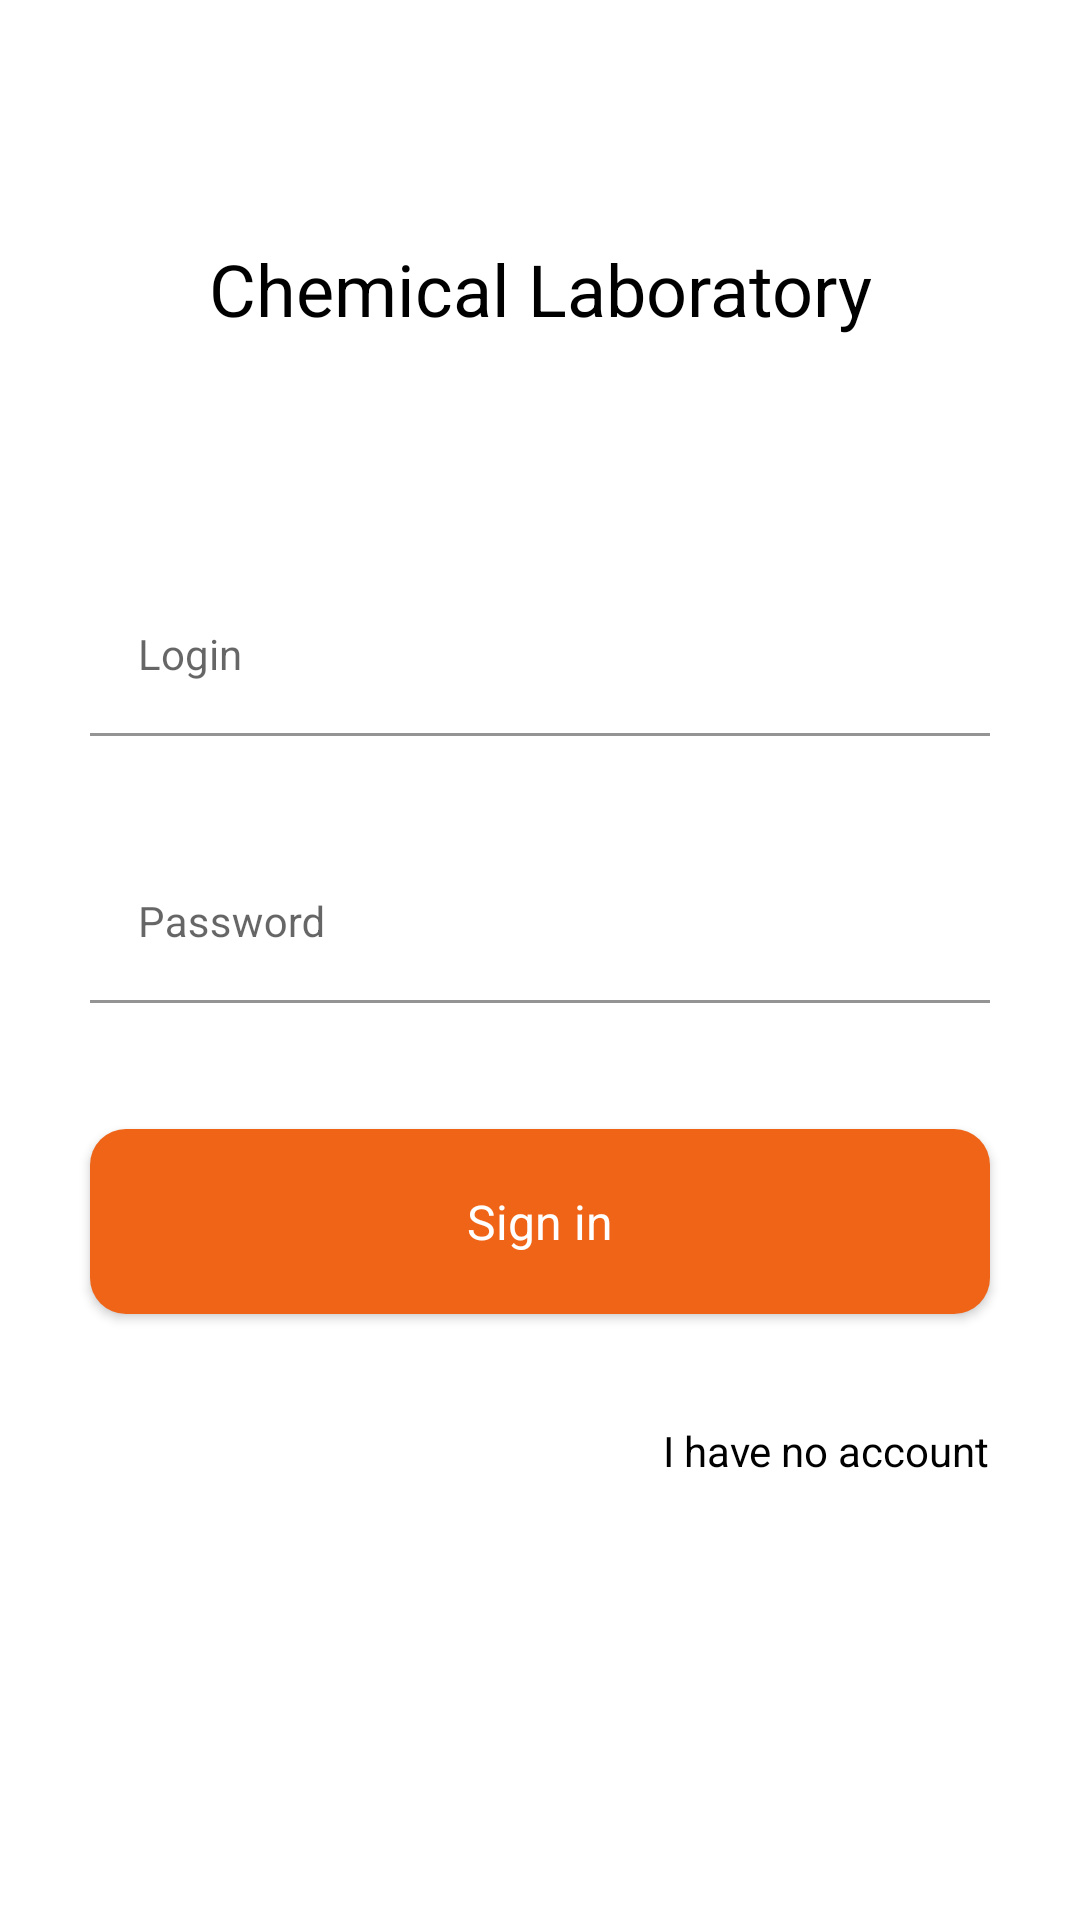

Android layout source for this screen:
<!-- AndroidManifest.xml: application theme Theme.Labeleven -->
<!-- res/layout/fragment_authorization.xml -->
<?xml version="1.0" encoding="utf-8"?>
<androidx.constraintlayout.widget.ConstraintLayout xmlns:android="http://schemas.android.com/apk/res/android"
    xmlns:tools="http://schemas.android.com/tools"
    android:layout_width="match_parent"
    android:layout_height="match_parent"
    xmlns:app="http://schemas.android.com/apk/res-auto"
    tools:context=".ui.authorization.AuthorizationFragment">



    <TextView
        android:id="@+id/label"
        android:layout_width="wrap_content"
        android:layout_height="wrap_content"
        android:layout_marginTop="@dimen/xxlarge_margin"
        android:text="@string/laboratory_label"
        android:textSize="24sp"
        app:fontFamily="@font/inter_semibold"
        app:layout_constraintEnd_toEndOf="parent"
        app:layout_constraintStart_toStartOf="parent"
        app:layout_constraintTop_toTopOf="parent" />


    <com.google.android.material.textfield.TextInputLayout
        android:id="@+id/login_text_layout"
        android:layout_width="match_parent"
        android:layout_height="wrap_content"
        app:layout_constraintEnd_toEndOf="parent"
        app:layout_constraintStart_toStartOf="parent"
        app:layout_constraintTop_toBottomOf="@id/label">

        <com.google.android.material.textfield.TextInputEditText
            android:id="@+id/login_edit_text"
            android:layout_width="match_parent"
            android:layout_height="wrap_content"
            android:layout_marginStart="@dimen/regular_margin"
            android:layout_marginTop="@dimen/xxlarge_margin"
            android:layout_marginEnd="@dimen/regular_margin"
            android:backgroundTint="@color/wp_edit_text_underline_color"
            android:hint="@string/login"
            android:textSize="14sp"
            app:backgroundTint="@color/white" />
    </com.google.android.material.textfield.TextInputLayout>


    <com.google.android.material.textfield.TextInputLayout
        android:id="@+id/password_edit_text_layout"
        android:layout_width="match_parent"
        android:layout_height="wrap_content"
        app:layout_constraintEnd_toEndOf="parent"
        app:layout_constraintStart_toStartOf="parent"
        app:layout_constraintTop_toBottomOf="@id/login_text_layout">

        <com.google.android.material.textfield.TextInputEditText
            android:id="@+id/password_edit_text"
            android:layout_width="match_parent"
            android:layout_height="wrap_content"
            android:layout_marginStart="@dimen/regular_margin"
            android:layout_marginTop="@dimen/medium_large_margin"
            android:layout_marginEnd="@dimen/regular_margin"
            android:backgroundTint="@color/wp_edit_text_underline_color"
            android:hint="@string/password"
            android:inputType="textPassword"
            android:textColorHighlight="#CBCBCB"
            android:textSize="14sp"
            app:backgroundTint="@color/white" />
    </com.google.android.material.textfield.TextInputLayout>


    <com.google.android.material.button.MaterialButton
        android:id="@+id/continue_button"
        android:layout_width="match_parent"
        android:layout_height="wrap_content"
        android:layout_marginStart="@dimen/regular_margin"
        android:layout_marginTop="@dimen/medium_large_margin"
        android:layout_marginEnd="@dimen/regular_margin"
        android:enabled="true"
        android:letterSpacing="0"
        android:paddingVertical="@dimen/small_padding"
        android:text="@string/enter"
        android:textAllCaps="false"
        android:textSize="@dimen/registration_button_text_size"
        app:cornerRadius="@dimen/registration_buttons_corner_radius"
        app:layout_constraintEnd_toEndOf="parent"
        app:layout_constraintStart_toStartOf="parent"
        app:layout_constraintTop_toBottomOf="@id/password_edit_text_layout" />

    <TextView
        android:id="@+id/have_no_account_button"
        android:layout_width="wrap_content"
        android:layout_height="wrap_content"
        android:layout_marginTop="@dimen/regular_margin"
        android:text="@string/have_no_account_yet"
        app:layout_constraintEnd_toEndOf="@id/continue_button"
        app:layout_constraintTop_toBottomOf="@id/continue_button" />

</androidx.constraintlayout.widget.ConstraintLayout>
<!-- resources referenced by this layout -->
<resources>
  <color name="white">#FFFFFFFF</color>
  <color name="wp_edit_text_underline_color">#CBCBCB</color>
  <dimen name="medium_large_margin">36dp</dimen>
  <dimen name="registration_button_text_size">16sp</dimen>
  <dimen name="registration_buttons_corner_radius">12dp</dimen>
  <dimen name="regular_margin">30dp</dimen>
  <dimen name="small_padding">20dp</dimen>
  <dimen name="xxlarge_margin">80dp</dimen>
  <string name="enter">Sign in</string>
  <string name="have_no_account_yet">I have no account</string>
  <string name="laboratory_label">Chemical Laboratory</string>
  <string name="login">Login</string>
  <string name="password">Password</string>
  <style name="Theme.Labeleven" parent="Theme.MaterialComponents.DayNight.NoActionBar">
          
          <item name="colorPrimary">@color/my_primary</item>
          <item name="android:textColorLink">@color/my_primary</item>
          <item name="colorPrimaryVariant">@color/purple_700</item>
          <item name="colorOnPrimary">@color/white</item>
          <item name="android:statusBarColor">@color/white</item>
          <item name="android:textAllCaps">false</item>
          <item name="android:letterSpacing">0</item>
          
          <item name="colorSecondary">@color/my_primary</item>
          <item name="colorSecondaryVariant">@color/teal_700</item>
          <item name="colorOnSecondary">@color/black</item>
          <item name="android:textColor">@color/black</item>
          <item name="android:textColorHint">@color/black</item>
  
          <item name="fontFamily">@font/inter_regular</item>
          
      </style>
  <color name="my_primary">#F06417</color>
  <color name="purple_700">#FF3700B3</color>
  <color name="teal_700">#FF018786</color>
  <color name="black">#FF000000</color>
</resources>
